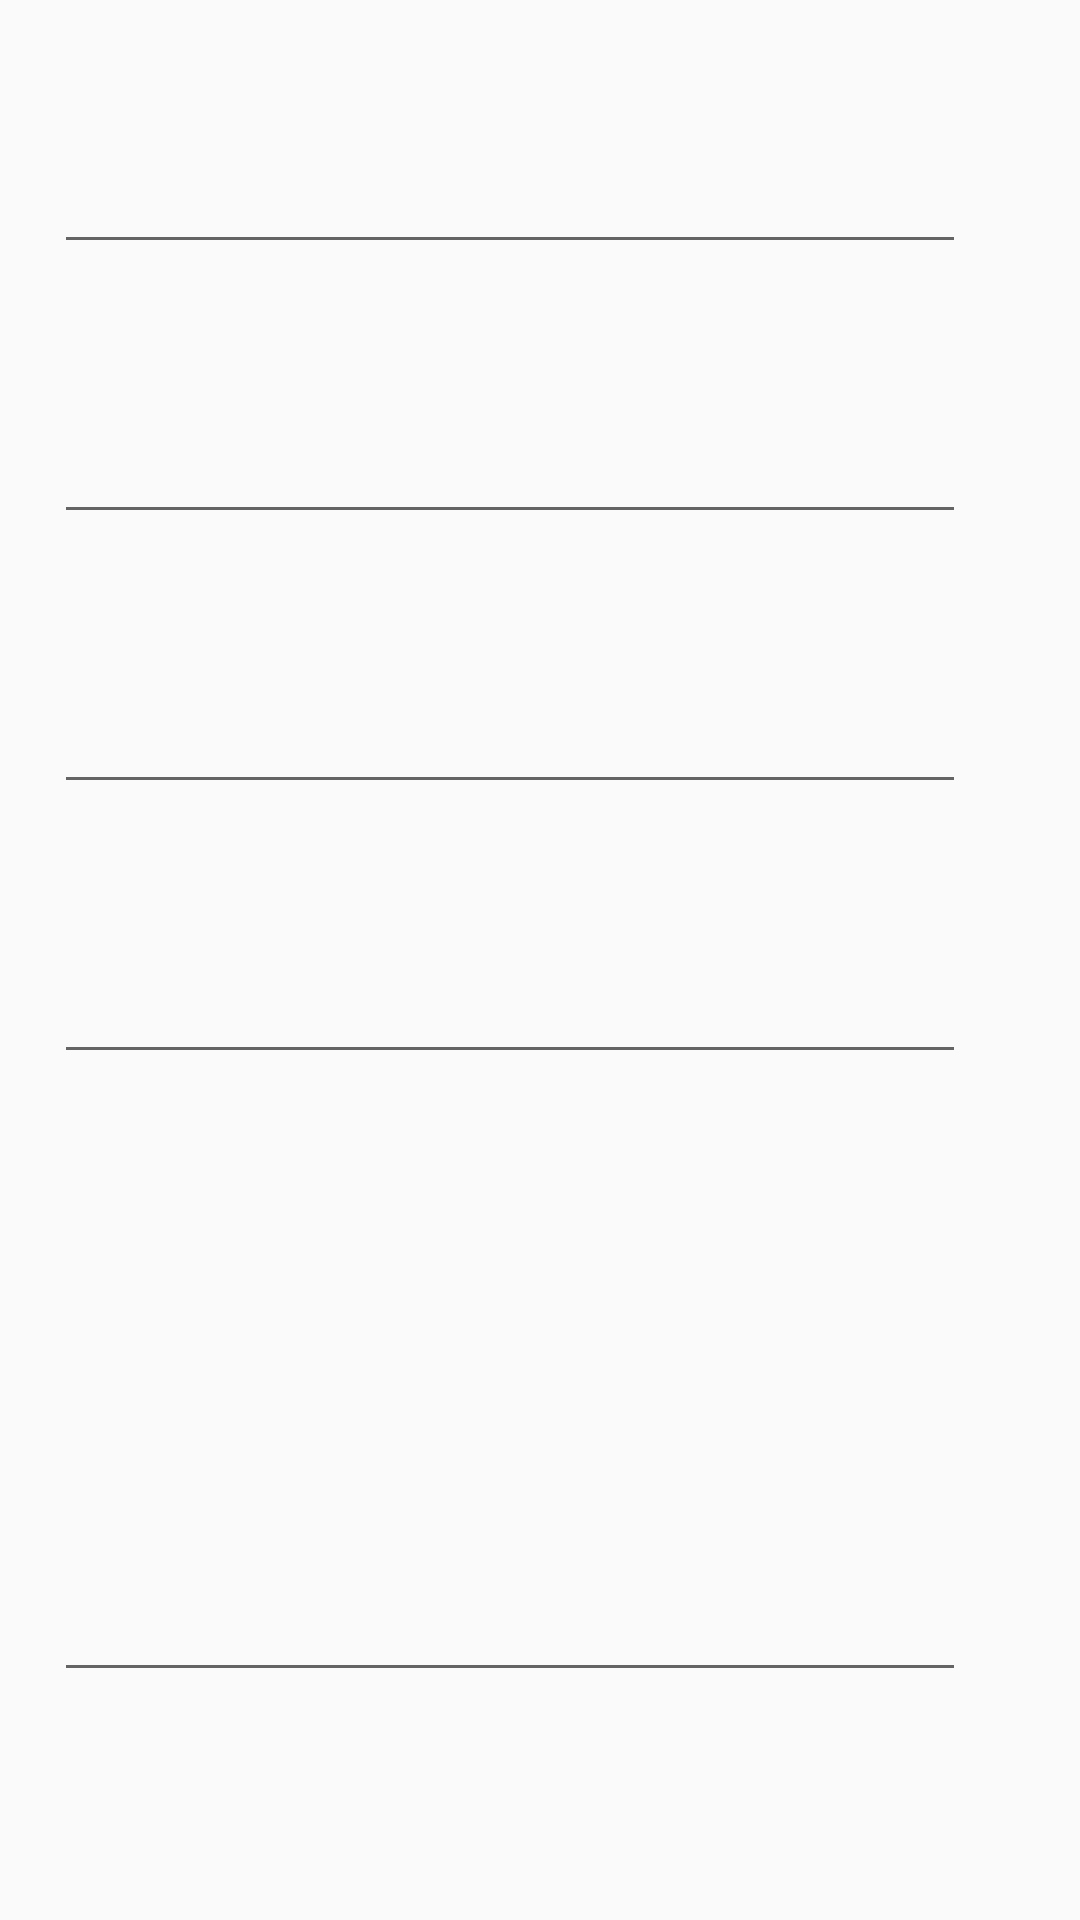

Layout XML and referenced resources for this Android screen:
<!-- AndroidManifest.xml: application theme Theme.MyApplication -->
<!-- res/layout/edit.xml -->
<?xml version="1.0" encoding="utf-8"?>
<LinearLayout xmlns:android="http://schemas.android.com/apk/res/android"
    android:layout_width="match_parent"
    android:layout_height="wrap_content"
    android:orientation="vertical"
    android:padding="8dp">

    <EditText
        android:id="@+id/edit_1"
        android:layout_width="match_parent"
        android:layout_height="50dp"
        android:layout_marginStart="10dp"
        android:layout_marginTop="30dp"
        android:layout_marginEnd="30dp"
        android:layout_marginBottom="10dp"
        android:ems="10"

        android:inputType="text" />

    <EditText
        android:id="@+id/edit_2"
        android:layout_width="match_parent"
        android:layout_height="50dp"
        android:layout_marginStart="10dp"
        android:layout_marginTop="30dp"
        android:layout_marginEnd="30dp"
        android:layout_marginBottom="10dp"
        android:ems="10"

        android:inputType="text" />

    <EditText
        android:id="@+id/edit_3"
        android:layout_width="match_parent"
        android:layout_height="50dp"
        android:layout_marginStart="10dp"
        android:layout_marginTop="30dp"
        android:layout_marginEnd="30dp"
        android:layout_marginBottom="10dp"
        android:ems="10"
        android:inputType="text" />

    <EditText
        android:id="@+id/edit_4"
        android:layout_width="match_parent"
        android:layout_height="50dp"
        android:layout_marginStart="10dp"
        android:layout_marginTop="30dp"
        android:layout_marginEnd="30dp"
        android:layout_marginBottom="10dp"
        android:ems="10"
        android:inputType="text" />

    <EditText
        android:id="@+id/edit_5"
        android:layout_width="match_parent"
        android:layout_height="166dp"
        android:layout_marginStart="10dp"
        android:layout_marginTop="30dp"
        android:layout_marginEnd="30dp"
        android:layout_marginBottom="10dp"
        android:ems="10"
        android:inputType="text" />

    <EditText
        android:id="@+id/edit_6"
        android:layout_width="match_parent"
        android:layout_height="166dp"
        android:layout_marginStart="10dp"
        android:layout_marginTop="30dp"
        android:layout_marginEnd="30dp"
        android:layout_marginBottom="10dp"
        android:ems="10"
        android:inputType="text" />

</LinearLayout>
<!-- resources referenced by this layout -->
<resources>
  <style name="Theme.MyApplication" parent="Base.Theme.MyApplication" />
  <style name="Base.Theme.MyApplication" parent="Theme.AppCompat.DayNight.NoActionBar">
          
          
      </style>
</resources>
